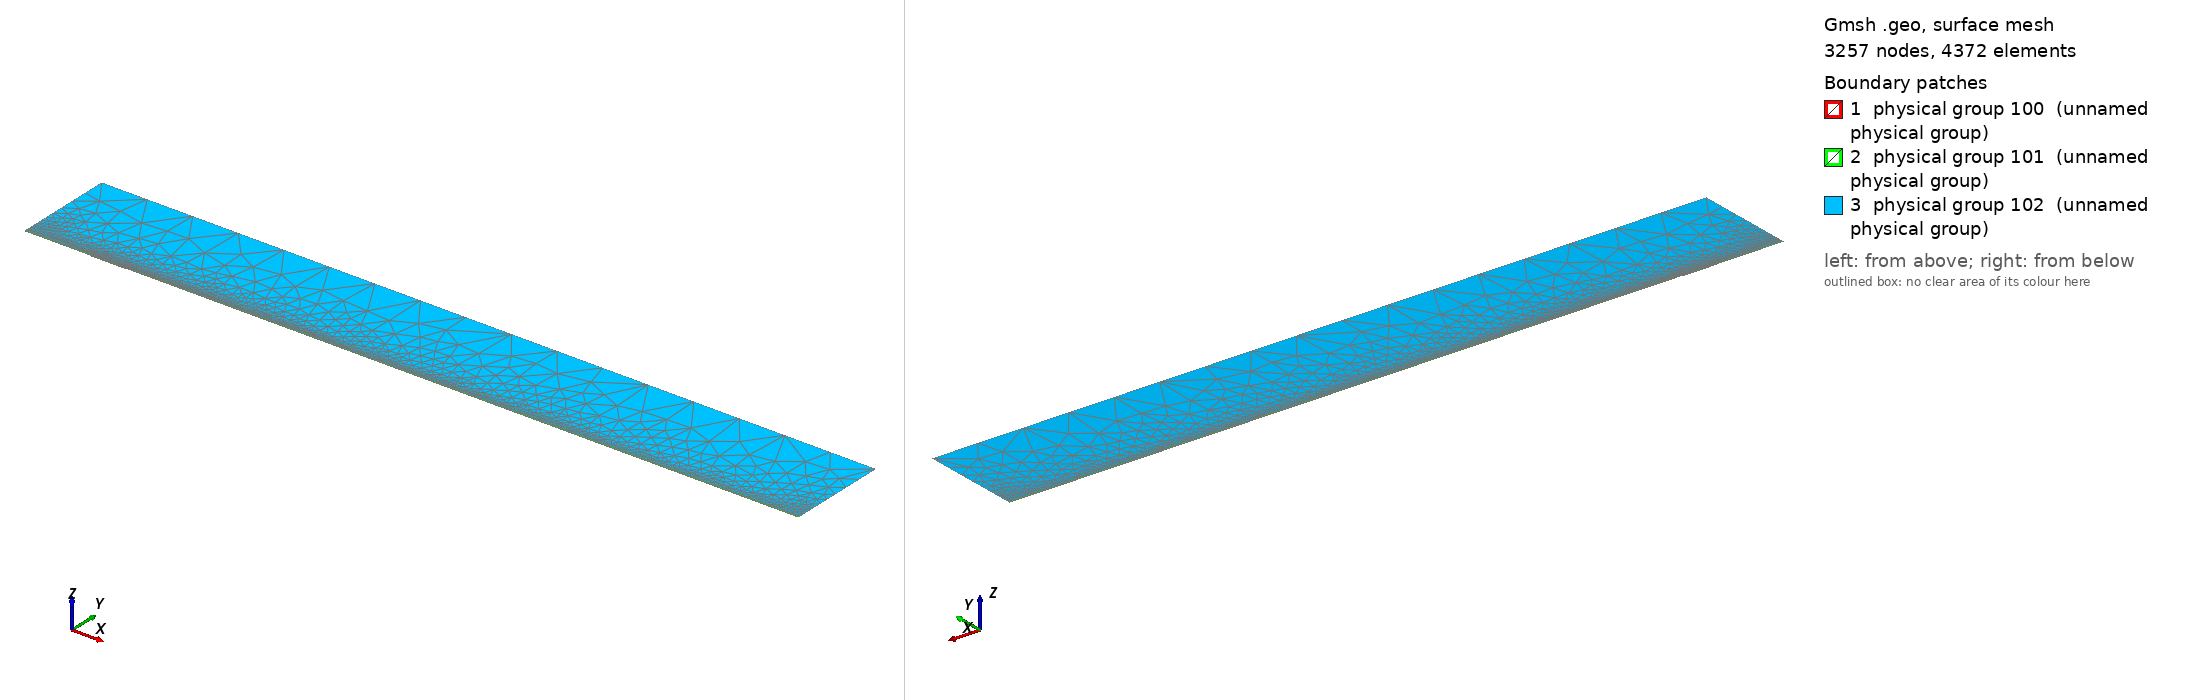

Gmsh geometry script, surface-meshed: 3257 nodes, 4372 surface elements. Boundary patches (legend numbers): 1 physical group 100 (unnamed physical group), 2 physical group 101 (unnamed physical group), 3 physical group 102 (unnamed physical group). Left view from above one corner, right view from below the opposite corner. Legend entries are the model's physical surfaces. The drawing asked Gmsh for element sizes between 1% and 20% of the model's largest extent; the script's own settings can give other sizes.

=== mesh.geo (drawn) ===
// Macro parameters
deltaStar = 1;
D = 1 * deltaStar; // depth of the gap 
W = 50 * deltaStar; // width of the gap
r = 16; // length of non-constant quads upstream and downstream of the gap
s = 8; // length of non-constant quads left and right inside the gap
BL = 0.25 * deltaStar; // height of the second layer of quad elements
BL_upper = 3.5 * deltaStar; // height of the third layer of quad elements
x0 = 100 * deltaStar; // x distance from inflow to gap
lengthOutflow = 1000 * deltaStar; // length after the gap
x3 = W + lengthOutflow; // last point of the domain
height = 150 * deltaStar; // height of the triangular region
triagHeightRegion_inflow = height - BL - BL_upper; // height of the triangular region

// Micro parameters
dx = 0.2; // dx of square elements near the leading and trailing edge of the gap (most resolution-demanding points in the domain)
dy = 1.25 * dx; 
size_triag_v_top = 64; // size of the elements in the upper triangular region

// All the value below are between 0 and 1. =1  means the elements are all equal in size. Avoid using values very close to 1, because we dividing by log(p) in the formula.
dy_in_v_right = 1.5; // heighest quad in the upper layer of quads, in the right part of the gap
dy_in_v_left = 1.75; // heighest quad in the upper layer of quads, in the left part of the gap

// fit (check the file scripts/fit_gmsh.py for more details)
p_in_v_left = 1.0335663036230878 - 1.0234149444433507/(W - 0.8098798097181781)^0.5991729377115732; // densitiy concentration of elements inside the gap, vertically, near the left wall.
p_in_v_right = 1.008073572191136 - 1.1471875292840257/(W - 1.2941255994826328)^0.7890392764815325; // densitiy concentration of elements inside the gap, vertically, near the right wall.
p_in_h_bottom = 0.9; // densitiy concentration of elements inside the gap, horizontally. 
p_in_h_top = 0.9; // densitiy concentration of elements inside the gap, horizontally. 

p_out_h = 0.5; // densitiy concentration of elements outside the gap, horizontally.
p_out_h_upper = 0.5; // densitiy concentration of elements outside the gap, horizontally on the upper layer of quads
p_out_v_inflow_dense = 0.8; // densitiy concentration of elements outside the gap, vertically, near the inflow and the gap
p_out_v_inflow_sparse = 0.99; // densitiy concentration of elements outside the gap, vertically, near the inflow and far from the gap
p_out_v_outflow_dense = 0.9; // densitiy concentration of elements outside the gap, vertically, near the outflow and the gap
p_out_v_outflow_sparse = 0.995; // densitiy concentration of elements outside the gap, vertically, near the outflow and far from the gap
p_triag_h_inflow = 0.8; // densitiy concentration of elements in the triangular region of the domain, horizontally.
p_triag_h_outflow = p_triag_h_inflow; // densitiy concentration of elements in the triangular region of the domain, horizontally.

enlarge_triag_inflow = 1.1; // heigher the value, larger the elements in the triangular region near the inflow
enlarge_triag_outflow = 1.1; // heigher the value, larger the elements in the triangular region near the outflow

// Automated parameters 
a_in_v_right = dx / (W / 2);
a_in_v_left = dx / (W / 2);
a_in_h_bottom = dy / (D / 2);
a_in_h_top = dx / (D / 2);
a_out_h = dx / BL;
a_out_v_inflow_dense = dx / r;
a_out_v_outflow_dense = dx / r;

// for the derivation of the formula, see file 20250123_gmshFormula.md in the docs folder
N_in_v_right = Ceil( Log (a_in_v_right / (1 - p_in_v_right + a_in_v_right * p_in_v_right)) / Log(p_in_v_right) );
N_in_v_left = Ceil( Log (a_in_v_left / (1 - p_in_v_left + a_in_v_left * p_in_v_left)) / Log(p_in_v_left) );
N_in_h_bottom = Ceil( Log (a_in_h_bottom / (1 - p_in_h_bottom + a_in_h_bottom * p_in_h_bottom)) / Log(p_in_h_bottom) );
N_in_h_top = Ceil( Log (a_in_h_top / (1 - p_in_h_top + a_in_h_top * p_in_h_top)) / Log(p_in_h_top) );
N_out_h = Ceil( Log (a_out_h / (1 - p_out_h + a_out_h * p_out_h)) / Log(p_out_h) ) + 1; // + 1 is to correct the fact that the distance is too small to properly approximate the dx length
N_out_v_inflow_dense = Ceil( Log (a_out_v_inflow_dense / (1 - p_out_v_inflow_dense + a_out_v_inflow_dense * p_out_v_inflow_dense)) / Log(p_out_v_inflow_dense) );
N_out_v_outflow_dense = Ceil( Log (a_out_v_outflow_dense / (1 - p_out_v_outflow_dense + a_out_v_outflow_dense * p_out_v_outflow_dense)) / Log(p_out_v_outflow_dense) );

p_for_a_out_v_inflow_sparse_computation = p_out_v_inflow_dense;
p_for_a_out_v_outflow_sparse_computation = (p_out_v_outflow_dense + p_out_v_outflow_dense) / 2;
a_out_v_inflow_sparse = r / (x0 - r) * (1 - p_for_a_out_v_inflow_sparse_computation) / (1 - p_for_a_out_v_inflow_sparse_computation^(N_out_v_inflow_dense + 1));
a_out_v_outflow_sparse = r / (lengthOutflow - r) * (1 - p_for_a_out_v_outflow_sparse_computation) / (1 - p_for_a_out_v_outflow_sparse_computation^(N_out_v_outflow_dense + 1));

N_out_v_inflow_sparse = Ceil( Log(a_out_v_inflow_sparse / (1 - p_out_v_inflow_sparse + a_out_v_inflow_sparse * p_out_v_inflow_sparse)) / Log(p_out_v_inflow_sparse) );
N_out_v_outflow_sparse = Ceil( Log(a_out_v_outflow_sparse / (1 - p_out_v_outflow_sparse + a_out_v_outflow_sparse * p_out_v_outflow_sparse)) / Log(p_out_v_outflow_sparse) );


// second layer of quads
a_out_h_upper = (BL) / (BL_upper) * (1 - p_out_h) / (1 - p_out_h^(N_out_h + 1));
N_out_h_upper = Ceil( Log(a_out_h_upper / (1 - p_out_h_upper + a_out_h_upper * p_out_h_upper)) / Log(p_out_h_upper) );

// ---------------------------
// for triangular region
// ---------------------------
a_triag_h_inflow = (BL_upper) / (triagHeightRegion_inflow) * (1 - p_out_h_upper) / (1 - p_out_h_upper^(N_out_h_upper + 1));
a_triag_h_outflow = a_triag_h_inflow;
N_triag_v_top = Ceil( (x3 + x0) / size_triag_v_top ); // we assume p_triag_v = 1, otherwise the formula is different
N_triag_h_inflow = Ceil( Log(a_triag_h_inflow / (1 - p_triag_h_inflow + a_triag_h_inflow * p_triag_h_inflow)) / Log(p_triag_h_inflow) );
N_triag_h_outflow = Ceil( Log(a_triag_h_outflow / (1 - p_triag_h_outflow + a_triag_h_outflow * p_triag_h_outflow)) / Log(p_triag_h_outflow) );
N_triag_h_inflow = Ceil( N_triag_h_inflow / enlarge_triag_inflow );
N_triag_h_outflow = Ceil( N_triag_h_outflow / enlarge_triag_outflow );

Point(1) = {-x0, 0, 0};
Point(2) = {0,0,0};
Point(3) = {0,-D,0};
Point(4) = {W,-D,0};
Point(5) = {W,0,0};
Point(6) = {x3,0,0};
Point(8) = {x3,height,0};
Point(7) = {x3,BL,0};
Point(9) = {-x0,height,0};
Point(10) = {-x0,BL,0};
Point(11) = {0,BL,0};
Point(12) = {W,BL,0};
Point(13) = {W/2,0,0};
Point(14) = {W/2,BL,0};
Point(15) = {0,-D/2,0};
Point(16) = {W/2,-D,0};
Point(17) = {W,-D/2,0};
Point(18) = {-r,0,0};
Point(19) = {-r,BL,0};
Point(20) = {W + r,0,0};
Point(21) = {W + r,BL,0};
Point(22) = {-x0,BL+BL_upper,0};
Point(23) = {-r,BL+BL_upper,0};
Point(24) = {W + r,BL+BL_upper,0};
Point(25) = {x3,BL+BL_upper,0};
Point(26) = {0,BL+BL_upper,0};
Point(27) = {W/2,BL+BL_upper,0};
Point(28) = {W,BL+BL_upper,0};

Line(1) = {1,18};
Line(2) = {2,15};
Line(3) = {3,16};
Line(4) = {4,17};
Line(5) = {5,20};
Line(6) = {6,7};
Line(7) = {7,25};
Line(8) = {8,9};
Line(9) = {9,22};
Line(10) = {10,19};
Line(11) = {10,1};
Line(12) = {11,14};
Line(13) = {12,21};
Line(14) = {2,13};
Line(15) = {15,3};
Line(16) = {16,4};
Line(17) = {17,5};
Line(18) = {13,5};
Line(19) = {14,12};
Line(20) = {18,2};
Line(21) = {20,6};
Line(22) = {21,7};
Line(23) = {19,11};
Line(24) = {22,10};
Line(25) = {25,8};
Line(26) = {25,24};
Line(27) = {22,23};
Line(30) = {23,26};
Line(31) = {26,27};
Line(32) = {27,28};
Line(33) = {28,24};

// outer quads
Curve Loop(1) = {5, 21, 6, -22, -13, -19, -12, -23, -10, 11, 1, 20, 14, 18};
Plane Surface(1) = {1};

// inside gap
Curve Loop(2) = {2, 15, 3, 16, 4, 17, -18, -14};
Plane Surface(2) = {2};

// triangular region
Curve Loop(3) = {-26, 25, 8, 9, 27, 30, 31,32,33};
Plane Surface(3) = {3};

// 3rd layer of quads
Curve Loop(4) = {-24, 27, 30, 31,32,33, -26,-7,-22,-13,-19,-12,-23,-10};

Plane Surface(4) = {4};


// This defines the surfaces that will be meshed with quad elements
Transfinite Surface {1} = {1, 6, 7, 10};
Transfinite Surface {2} = {3, 4, 5, 2}; // number '2' must match the number '2' of plane surface
Transfinite Surface {4} = {7, 25, 22, 10};

Transfinite Curve {18, 16, 19,32} = N_in_v_right Using Progression p_in_v_right;
Transfinite Curve {-14, -3, -12, -31} = N_in_v_left Using Progression p_in_v_left;

Transfinite Curve {15, -4} = N_in_h_bottom Using Progression p_in_h_bottom;
Transfinite Curve {-2, 17} = N_in_h_top Using Progression p_in_h_top;


Transfinite Curve {11, -6} = N_out_h Using Progression p_out_h;
Transfinite Curve {24, 28, 29, -7} = N_out_h_upper Using Progression p_out_h_upper;
Transfinite Curve {10, 1, 27} = N_out_v_inflow_sparse Using Progression p_out_v_inflow_sparse;
Transfinite Curve {20, 23, 30} = N_out_v_inflow_dense Using Progression p_out_v_inflow_dense;
Transfinite Curve {-21, -22, 26} = N_out_v_outflow_sparse Using Progression p_out_v_outflow_sparse;
Transfinite Curve {-5, -13,-33} = N_out_v_outflow_dense Using Progression p_out_v_outflow_dense;

Recombine Surface {1, 2, 4};

// for triangluar region
Transfinite Curve {8} = N_triag_v_top Using Progression 1;
Transfinite Curve {-25} = N_triag_h_outflow Using Progression p_triag_h_outflow;
Transfinite Curve {9} = N_triag_h_inflow Using Progression p_triag_h_inflow;


// defining boundary
Physical Curve(1) = {9,24,11}; // inlet
Physical Curve(2) = {7,25,6}; // outlet
Physical Curve(3) = {8}; // top
Physical Curve(4) = {1, 20, 2, 15, 3, 16, 4, 17, 5, 21}; // wall


Physical Surface(100) = {1};
Physical Surface(101) = {2, 4};
Physical Surface(102) = {3};
